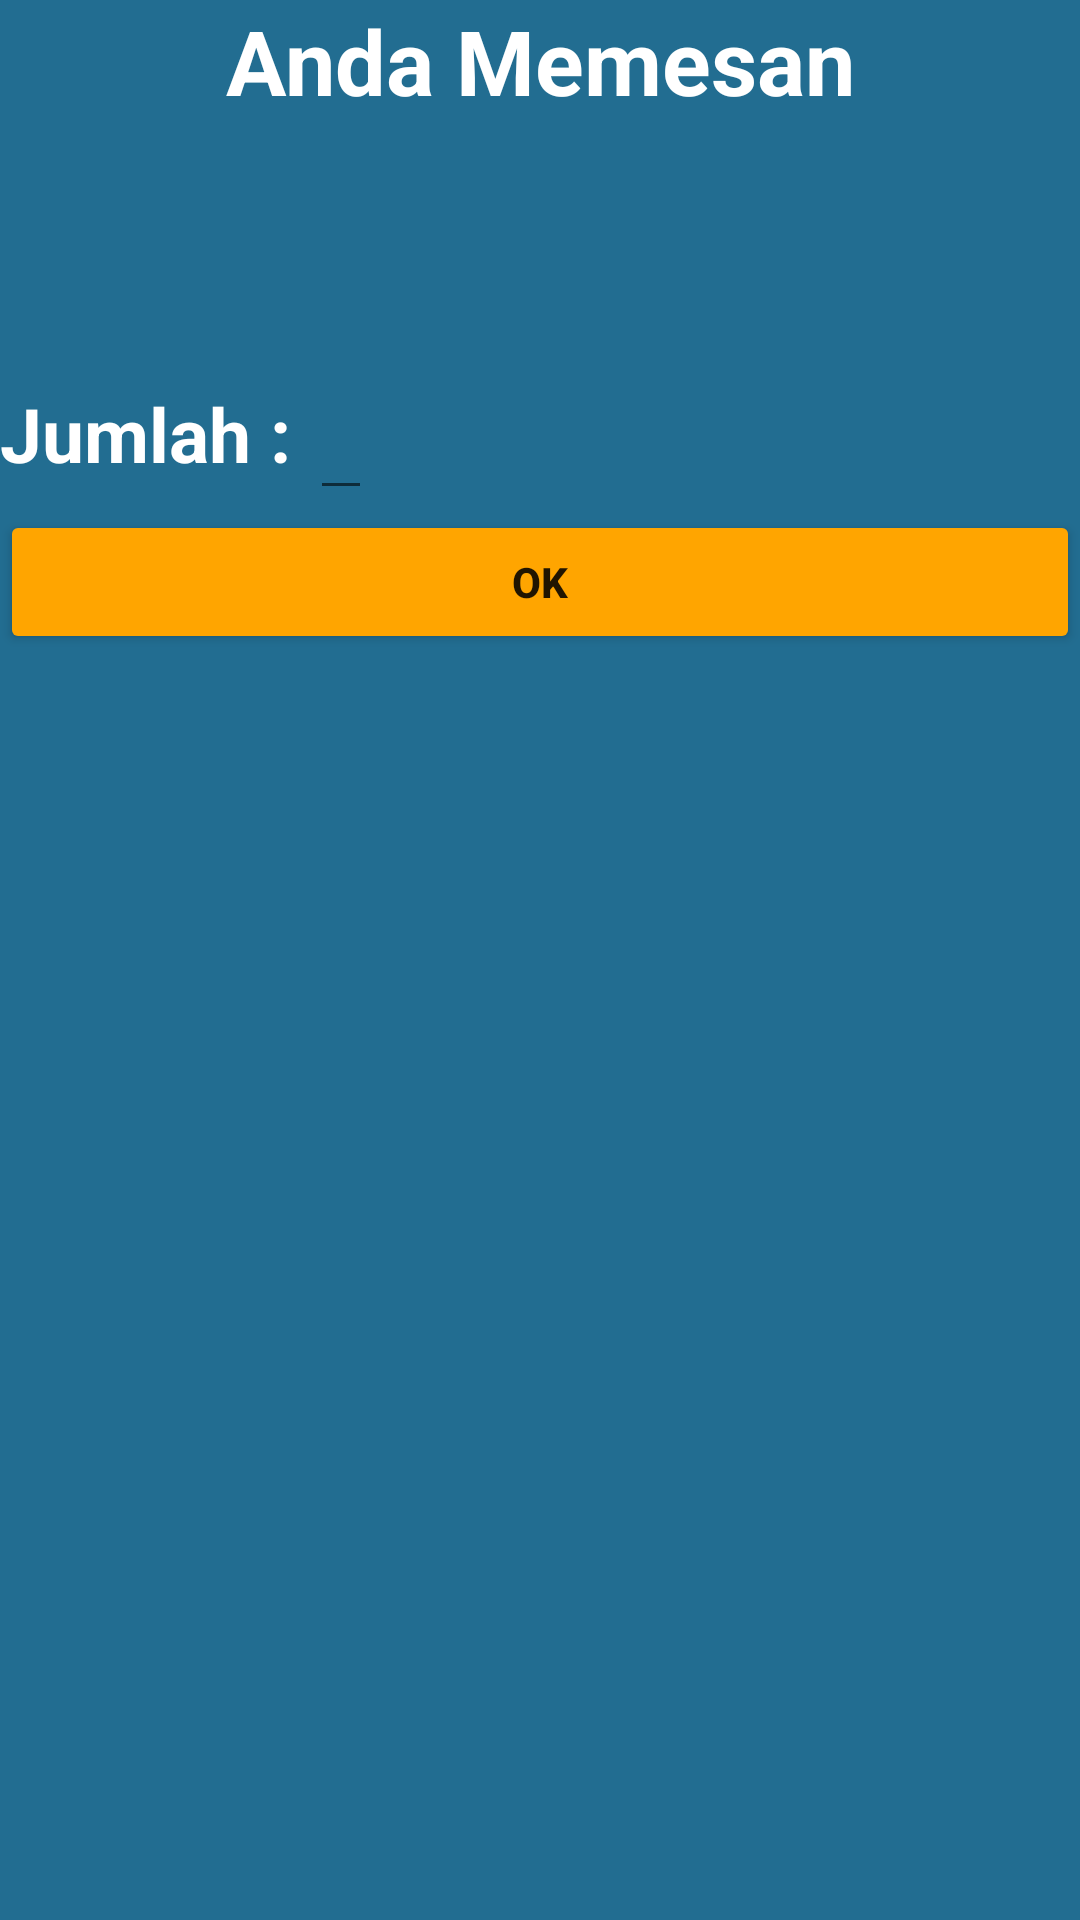

Here is an Android app screen rendered from its layout file. Give the layout XML and the strings, colors and styles it references.
<!-- AndroidManifest.xml: application theme Theme.OrderingFoodWithIntent -->
<!-- res/layout/activity_main2.xml -->
<?xml version="1.0" encoding="utf-8"?>
<androidx.constraintlayout.widget.ConstraintLayout xmlns:android="http://schemas.android.com/apk/res/android"
    xmlns:app="http://schemas.android.com/apk/res-auto"
    xmlns:tools="http://schemas.android.com/tools"
    android:layout_width="match_parent"
    android:layout_height="match_parent"
    tools:context=".MainActivity2"
    android:background="@color/blue">

    <TextView
        android:id="@+id/judul"
        android:layout_width="match_parent"
        android:layout_height="wrap_content"
        android:text="Anda Memesan"
        android:textAlignment="center"
        android:textColor="@color/white"
        android:textSize="30sp"
        android:textStyle="bold"
        app:layout_constraintEnd_toEndOf="parent"
        app:layout_constraintStart_toStartOf="parent"
        app:layout_constraintTop_toTopOf="parent"/>

    <TextView
        android:id="@+id/type"
        android:layout_width="match_parent"
        android:layout_height="wrap_content"
        android:layout_marginTop="20dp"
        android:textAlignment="center"
        android:textColor="@color/white"
        android:textSize="25sp"
        app:layout_constraintEnd_toEndOf="parent"
        app:layout_constraintHorizontal_bias="0.0"
        app:layout_constraintStart_toStartOf="parent"
        app:layout_constraintTop_toBottomOf="@+id/judul" />

    <TextView
        android:id="@+id/name"
        android:layout_width="match_parent"
        android:layout_height="wrap_content"
        android:textAlignment="center"
        android:textColor="@color/white"
        android:textSize="25sp"
        app:layout_constraintEnd_toEndOf="parent"
        app:layout_constraintStart_toStartOf="parent"
        app:layout_constraintTop_toBottomOf="@+id/type" />

    <TextView
        android:id="@+id/textView4"
        android:layout_width="wrap_content"
        android:layout_height="wrap_content"
        android:text="Jumlah : "
        android:textColor="@color/white"
        android:textSize="25sp"
        android:textStyle="bold"
        app:layout_constraintStart_toStartOf="parent"
        app:layout_constraintTop_toBottomOf="@+id/name" />

    <EditText
        android:id="@+id/amount"
        android:layout_width="wrap_content"
        android:layout_height="wrap_content"
        android:textColor="@color/white"
        android:textColorHint="@color/white"
        android:textSize="25sp"
        app:layout_constraintBottom_toBottomOf="@+id/textView4"
        app:layout_constraintStart_toEndOf="@+id/textView4"
        app:layout_constraintTop_toBottomOf="@+id/name" />

    <Button
        android:id="@+id/buttonOk"
        android:layout_width="match_parent"
        android:layout_height="wrap_content"
        android:backgroundTint="@color/orange"
        android:text="OK"
        android:textStyle="bold"
        app:layout_constraintEnd_toEndOf="parent"
        app:layout_constraintStart_toStartOf="parent"
        app:layout_constraintTop_toBottomOf="@+id/amount" />


</androidx.constraintlayout.widget.ConstraintLayout>
<!-- resources referenced by this layout -->
<resources>
  <color name="blue">#226D91</color>
  <color name="orange">#FFA500</color>
  <color name="white">#FFFFFFFF</color>
  <style name="Theme.OrderingFoodWithIntent" parent="Theme.MaterialComponents.DayNight.DarkActionBar">
          
          <item name="colorPrimary">@color/purple_500</item>
          <item name="colorPrimaryVariant">@color/purple_700</item>
          <item name="colorOnPrimary">@color/white</item>
          
          <item name="colorSecondary">@color/teal_200</item>
          <item name="colorSecondaryVariant">@color/teal_700</item>
          <item name="colorOnSecondary">@color/black</item>
          
          <item name="android:statusBarColor" tools:targetApi="l">?attr/colorPrimaryVariant</item>
          
      </style>
  <color name="purple_500">#FF6200EE</color>
  <color name="purple_700">#FF3700B3</color>
  <color name="teal_200">#FF03DAC5</color>
  <color name="teal_700">#FF018786</color>
  <color name="black">#FF000000</color>
</resources>
